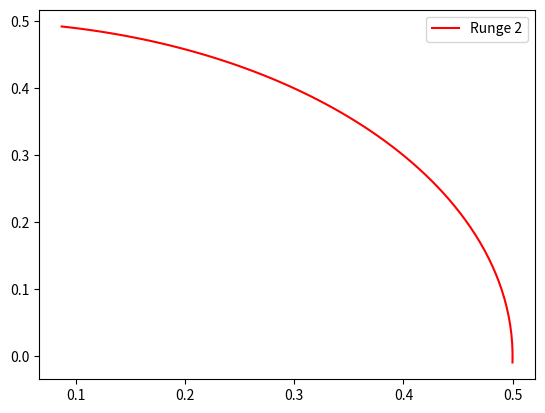

This chart was generated by the following Python code:
import numpy as np
import matplotlib.pyplot as plt
from scipy import integrate
#u funciona como tetha y v como la derivada de tetha respecto al tiempo
def System (r,t,g,L):
    u,w = r
    dudt = w
    dwdt = ((((2*g)/L)-((w*w)*np.cos(u)))*np.sin(u))/((1/3)+(np.sin(u)*np.sin(u)))
    return [dudt,dwdt]

def Integrator2(f,r0,t,g,L):
    h = t[1]-t[0]
    u = np.zeros_like(t)
    w = np.zeros_like(t)

    u[0] = r0[0]
    w[0] = r0[1]

    K1 = np.zeros(2)
    K2 = np.zeros(2)

    for i in range(1,len(t)):
        
        R = np.array([u[i-1],w[i-1]]) #presente
        K1 = f(R,t[i-1],g,L)
        R = np.array([u[i-1]+h*K1[0],w[i-1]+h*K1[1]])
        K2 = f(R,t[i-1]+h,g,L)

        u[i] = u[i-1] + 0.5 * h * (K1[0]+K2[0])
        w[i] = w[i-1] + 0.5 * h * (K1[1]+K2[1])
        
    return u,w

u0 = np.radians(10.0)
r0 = [u0,0.]
g = 9.81
L = 1
N = 100
t = np.linspace(0,0.52,N)

u,w = Integrator2(System,r0, t, g, L)
r = integrate.odeint(System, r0, t, args=(g,L) )
x_runge = (L/2) * np.sin(u)
y_runge = (L/2) * np.cos(u)

x_odeint = (L/2) * np.sin(r[:,0])
y_odeint = (L/2) * np.cos(r[:,0])

plt.figure()
plt.plot(x_runge,y_runge,label = 'Runge 2',color='r')
#plt.plot(x_odeint,y_odeint,label = 'odeint',color='b')
plt.legend()
plt.show()